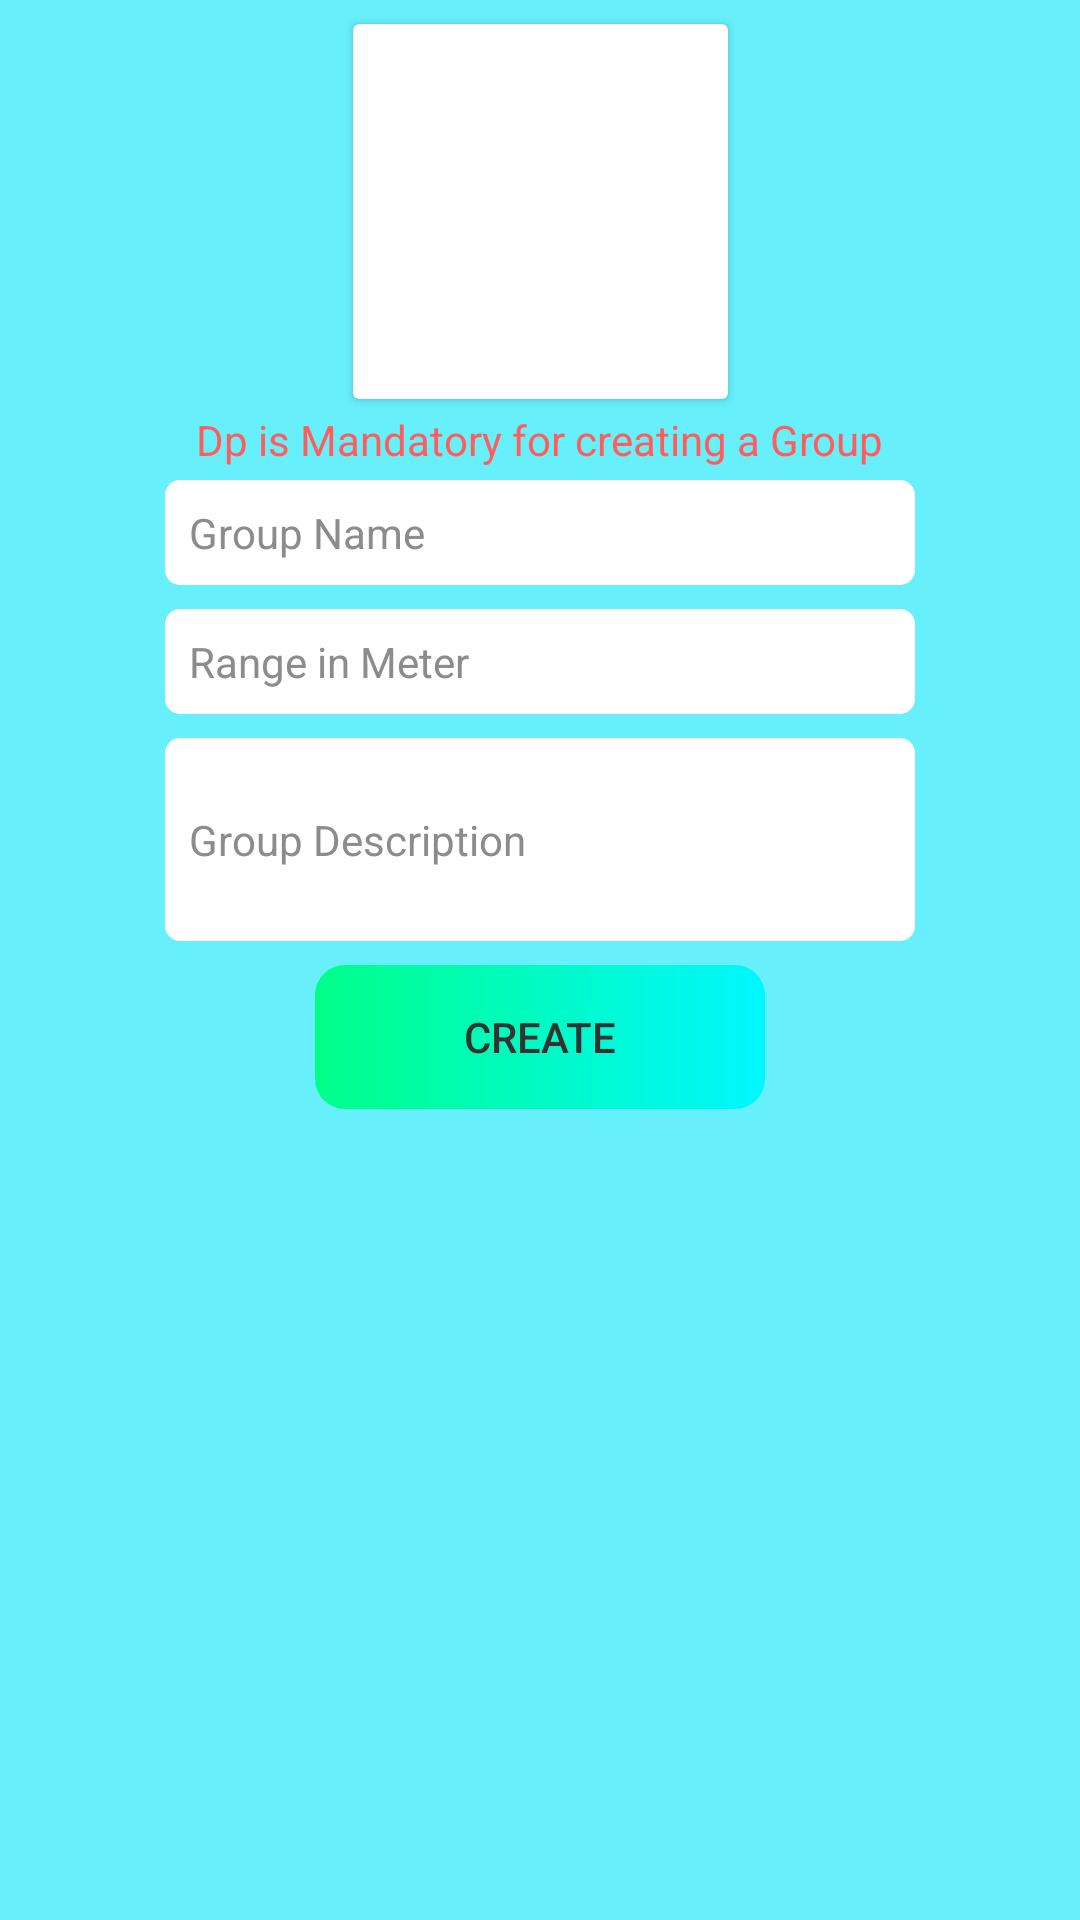

Produce the Android XML layout that renders to this screen, including the resource entries it uses.
<!-- AndroidManifest.xml: application theme AppTheme -->
<!-- res/layout/group_create_popup.xml -->
<?xml version="1.0" encoding="utf-8"?>
<androidx.constraintlayout.widget.ConstraintLayout
    xmlns:android="http://schemas.android.com/apk/res/android"
    xmlns:app="http://schemas.android.com/apk/res-auto"
    xmlns:tools="http://schemas.android.com/tools"
    android:layout_width="300dp"
    android:layout_height="400dp"
    android:layout_gravity="center"
    android:background="@color/transparent2">

    <androidx.cardview.widget.CardView
        android:id="@+id/cardView"
        android:layout_width="wrap_content"
        android:layout_height="wrap_content"
        android:layout_marginTop="8dp"
        app:layout_constraintEnd_toEndOf="parent"
        app:layout_constraintStart_toStartOf="parent"
        app:layout_constraintTop_toTopOf="parent"
        app:cardBackgroundColor="@color/backgroundColor1">

        <ImageView
            android:id="@+id/groupPopup_dpImageView"
            android:layout_width="125dp"
            android:layout_height="125dp"
            tools:srcCompat="@tools:sample/avatars"
            android:scaleType="centerCrop"/>

    </androidx.cardview.widget.CardView>

    <TextView
        android:id="@+id/textView"
        android:layout_width="wrap_content"
        android:layout_height="wrap_content"
        android:layout_marginTop="4dp"
        android:text="Dp is Mandatory for creating a Group"
        android:textColor="#FF5D5D"
        app:layout_constraintEnd_toEndOf="parent"
        app:layout_constraintStart_toStartOf="parent"
        app:layout_constraintTop_toBottomOf="@+id/cardView" />


    <EditText
        android:id="@+id/groupPopup_nameEditText"
        android:layout_width="250dp"
        android:layout_height="wrap_content"
        android:layout_marginTop="4dp"
        android:maxLines="1"
        android:padding="8dp"
        app:layout_constraintEnd_toEndOf="parent"
        app:layout_constraintStart_toStartOf="parent"
        app:layout_constraintTop_toBottomOf="@+id/textView"
        android:hint="Group Name"
        android:background="@drawable/login_edittext_design"
        android:textSize="14dp"
        android:textColorHint="@color/textColor3"
        android:textColor="@color/textColor2"
        />

    <EditText
        android:id="@+id/groupPopup_rangeEditText"
        android:layout_width="250dp"
        android:layout_height="wrap_content"
        android:layout_marginTop="8dp"
        app:layout_constraintEnd_toEndOf="parent"
        app:layout_constraintStart_toStartOf="parent"
        app:layout_constraintTop_toBottomOf="@+id/groupPopup_nameEditText"
        android:maxLines="1"
        android:padding="8dp"
        android:hint="Range in Meter"
        android:background="@drawable/login_edittext_design"
        android:textSize="14dp"
        android:inputType="number"
        android:textColorHint="@color/textColor3"
        android:textColor="@color/textColor2"/>

    <EditText
        android:id="@+id/groupPopup_descriptionEditText"
        android:layout_width="250dp"
        android:layout_height="wrap_content"
        android:layout_marginTop="8dp"
        app:layout_constraintEnd_toEndOf="parent"
        app:layout_constraintStart_toStartOf="parent"
        app:layout_constraintTop_toBottomOf="@+id/groupPopup_rangeEditText"
        android:minLines="3"
        android:maxLines="3"
        android:padding="8dp"
        android:hint="Group Description"
        android:background="@drawable/login_edittext_design"
        android:textSize="14dp"
        android:textColorHint="@color/textColor3"
        android:textColor="@color/textColor2"/>

    <androidx.appcompat.widget.AppCompatButton
        android:id="@+id/groupPopup_createOrUpdateButton"
        android:layout_width="150dp"
        android:layout_height="wrap_content"
        android:layout_marginTop="8dp"
        android:text="Create"
        android:textColor="@color/textColor2"
        android:enabled="false"
        android:background="@drawable/button_design_1"
        app:layout_constraintEnd_toEndOf="parent"
        app:layout_constraintStart_toStartOf="parent"
        app:layout_constraintTop_toBottomOf="@+id/groupPopup_descriptionEditText" />

</androidx.constraintlayout.widget.ConstraintLayout>
<!-- resources referenced by this layout -->
<resources>
  <color name="backgroundColor1">#FFFFFF</color>
  <color name="textColor2">#333333</color>
  <color name="textColor3">#8C8C8C</color>
  <color name="transparent2">#9A08E9FD</color>
  <!-- drawable button_design_1 (drawable) -->
  <?xml version="1.0" encoding="utf-8"?>
  <shape android:shape="rectangle"
      xmlns:android="http://schemas.android.com/apk/res/android">
  
      <gradient android:startColor="@color/gradient1"
          android:endColor="@color/gradient2"
          android:angle="360"/>
  
  
  
  
      <corners android:radius="10dp"/>
  
  </shape>
  <!-- drawable login_edittext_design (drawable) -->
  <?xml version="1.0" encoding="utf-8"?>
  <shape android:shape="rectangle"
      xmlns:android="http://schemas.android.com/apk/res/android" >
  
      <solid android:color="@color/backgroundColor1"/>
      <corners android:radius="5dp"/>
  
  </shape>
  <style name="AppTheme" parent="Theme.AppCompat.Light.DarkActionBar">
          <item name="actionBarStyle">@style/MyActionBarStyle</item>
          <item name="itemBackground">@color/transparent1</item>
          <item name="android:itemBackground">@color/transparent1</item>
          <item name="android:textColor">@color/textColor2</item>
      </style>
  <color name="gradient1">#00FF88</color>
  <color name="gradient2">#00F7FF</color>
  <style name="MyActionBarStyle" parent="@style/Widget.AppCompat.Light.ActionBar.Solid.Inverse">
          <item name="background">@drawable/actionbar_design</item>
          <item name="android:background">@drawable/actionbar_design</item>
      </style>
  <color name="transparent1">#6600FDC3</color>
  <!-- drawable actionbar_design (drawable) -->
  <?xml version="1.0" encoding="utf-8"?>
  <shape android:shape="rectangle"
      xmlns:android="http://schemas.android.com/apk/res/android">
  
      <gradient android:startColor="@color/gradient1"
          android:endColor="@color/gradient2"
          android:angle="360"/>
  
      
      
      
  
  
  </shape>
</resources>
